Run: headless pygame with SDL's dummy video driver; simulated clock (each Clock.tick advances the game by its frame time, no real sleeping); random seed 0; keys injected as events and as key.get_pressed() state; no mouse input.
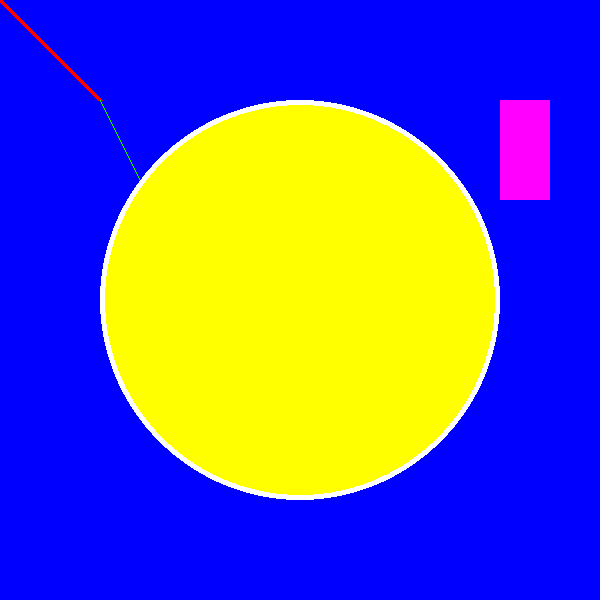
Frame 1 of 4 · flips 1–60 · no input
Frame 2 of 4 · flips 61–180 · tapped SPACE, RETURN · held RIGHT (→), D · screen unchanged from frame 1, image omitted
Frame 3 of 4 · flips 181–300 · held DOWN (↓), S · screen unchanged from frame 2, image omitted
Frame 4 of 4 · flips 301–420 · held LEFT (←), A, UP (↑), W · screen unchanged from frame 3, image omitted

The pygame program that drew these frames:

import pygame

#Initialize Pygame
pygame.init()

#Creagte a display surface and set its caption
WINDOW_WIDTH=600
WINDOW_HEIGTH=600
display_surface=pygame.display.set_mode((WINDOW_WIDTH , WINDOW_HEIGTH))
pygame.display.set_caption("Drawing Objects")

#
BLACK=(0, 0, 0)
WHITE=(255, 255, 255)
RED=(255, 0, 0)
GREEN=(0, 255, 0)
BLUE=(0, 0, 255)
YELLOW=(255, 255, 0)
CYAN=(0, 255, 255)
MAGNETA=(255, 0, 255)

#G
display_surface.fill(BLUE)

#
#
pygame.draw.line(display_surface, RED,( 0,0), (100,100),5)
pygame.draw.line(display_surface,GREEN, (100,100), (200,300),1)

#
pygame.draw.circle(display_surface, WHITE,(WINDOW_WIDTH // 2, WINDOW_HEIGTH //2,),200, 6)
pygame.draw.circle(display_surface, YELLOW,(WINDOW_WIDTH // 2, WINDOW_HEIGTH //2,),195, 0
)

#
pygame.draw.rect(display_surface , CYAN,(500, 0 , 0, 100))
pygame.draw.rect(display_surface , MAGNETA,(500, 100 , 50, 100))

#
running=True
while running:
    for event in pygame.event.get():
        if event.type==pygame.QUIT:
            running=False

#
    pygame.display.update()

#End the game
pygame.quit()
